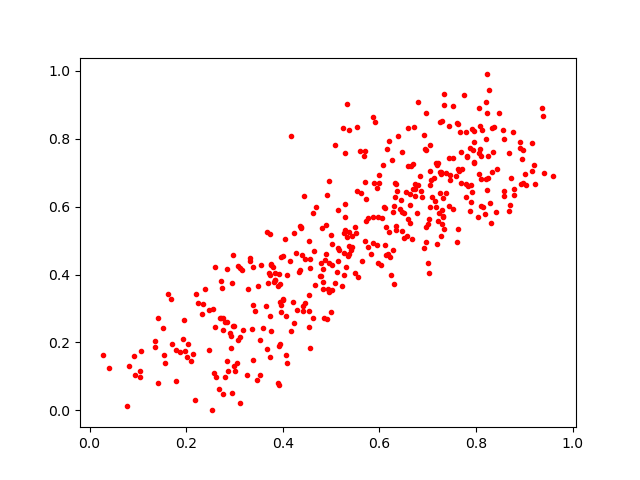

The data file committed next to this chart (first rows):
0.89288294, 0.66589147
0.3104, 0.02265
0.8682, 0.7592
0.2875, 0.1161
0.6967, 0.5405
0.7291, 0.5489
0.5342, 0.4553
0.4344, 0.4079
0.7966, 0.7317
0.2469, 0.2953
0.6145, 0.4569
0.5995, 0.692
0.9035, 0.665
0.1569, 0.1382
0.8187, 0.5785
0.8264, 0.9427
0.4425, 0.3087
0.6166, 0.7681
0.3495, 0.367
0.738, 0.6984
0.3529, 0.2058
0.4077, 0.3996
0.4537, 0.2924
0.7618, 0.8444
0.5143, 0.479
0.7185, 0.489
0.494, 0.3567
0.8253, 0.7496
0.456, 0.1832
0.4828, 0.3791
0.2758, 0.04877
0.8226, 0.8748
0.8236, 0.6483
0.5544, 0.6454
0.8083, 0.7691
0.536, 0.8257
0.834, 0.8318
0.6631, 0.6357
0.5767, 0.5677
0.6739, 0.6322
0.5675, 0.7485
0.6035, 0.4293
0.401, 0.3247
0.7958, 0.822
0.3915, 0.4012
0.6367, 0.6468
0.7312, 0.5725
0.6507, 0.5813
0.9357, 0.8897
0.7899, 0.6122
0.6964, 0.8764
0.4619, 0.2713
0.7246, 0.6411
0.3911, 0.1889
0.2559, 0.2996
0.538, 0.526
0.731, 0.6262
0.7942, 0.7659
0.587, 0.5679
0.5366, 0.4831
0.9015, 0.6949
... 366 more rows
